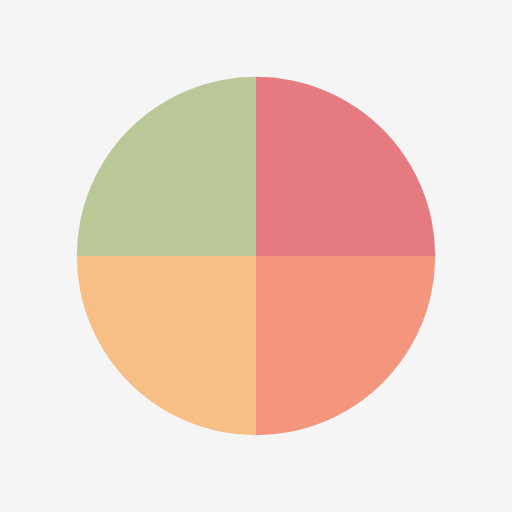
t = 0.00 s
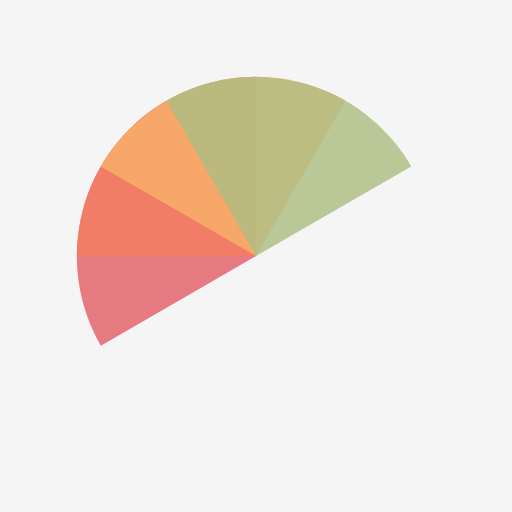
t = 0.51 s
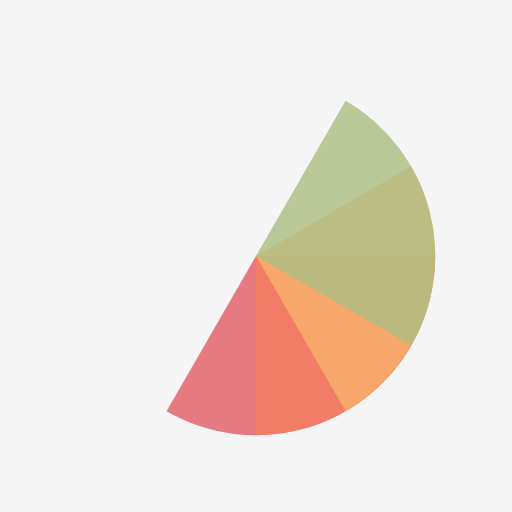
t = 1.01 s
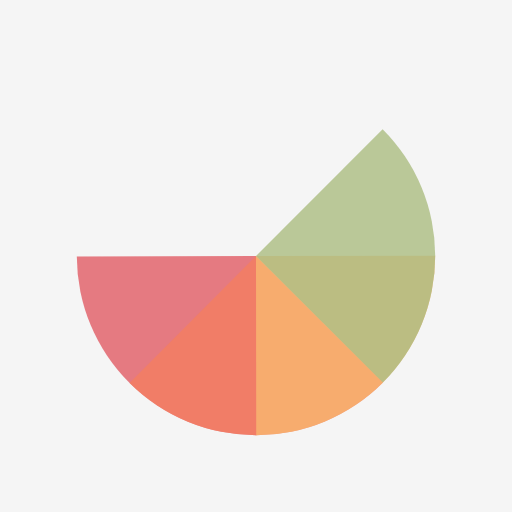
t = 1.14 s
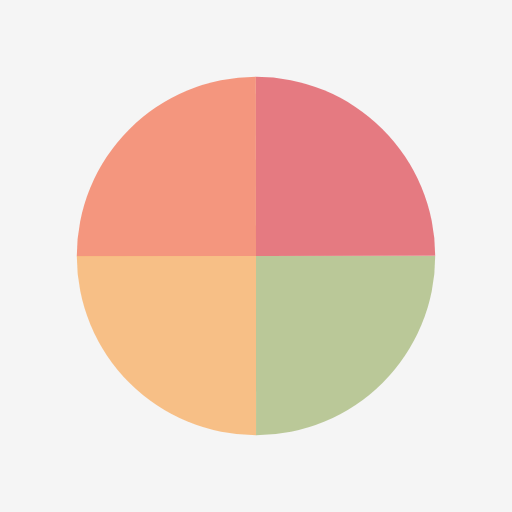
t = 1.52 s
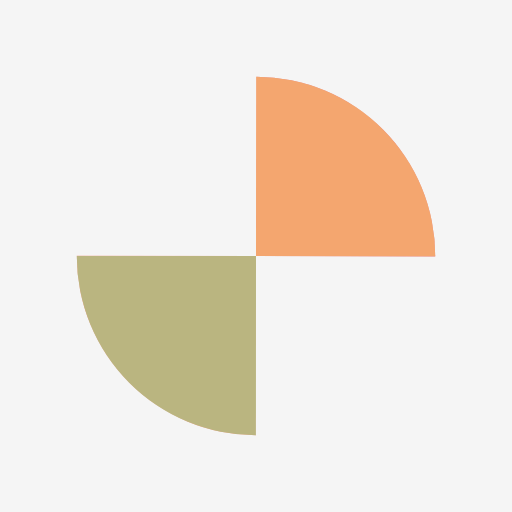
t = 2.27 s

The animated SVG that drew these frames (rendered in a browser with its animation timeline set to each time). Animation: 4 SMIL elements (animateTransform=4); one cycle of 3.03 s, repeats indefinitely.

<?xml version="1.0" encoding="utf-8"?>
<svg xmlns="http://www.w3.org/2000/svg" xmlns:xlink="http://www.w3.org/1999/xlink" style="margin: auto; background: rgba(245, 245, 245); display: block; shape-rendering: auto;" width="=100px" height="100px" viewBox="0 0 100 100" preserveAspectRatio="xMidYMid">
<g transform="translate(50 50)">
  <g transform="scale(0.7)">
    <g transform="translate(-50 -50)">
      <g>
        <animateTransform attributeName="transform" type="rotate" repeatCount="indefinite" values="0 50 50;360 50 50" keyTimes="0;1" dur="0.7575757575757576s"></animateTransform>
        <path fill-opacity="0.8" fill="#e15b64" d="M50 50L50 0A50 50 0 0 1 100 50Z"></path>
      </g>
      <g>
        <animateTransform attributeName="transform" type="rotate" repeatCount="indefinite" values="0 50 50;360 50 50" keyTimes="0;1" dur="1.0101010101010102s"></animateTransform>
        <path fill-opacity="0.8" fill="#f47e60" d="M50 50L50 0A50 50 0 0 1 100 50Z" transform="rotate(90 50 50)"></path>
      </g>
      <g>
        <animateTransform attributeName="transform" type="rotate" repeatCount="indefinite" values="0 50 50;360 50 50" keyTimes="0;1" dur="1.5151515151515151s"></animateTransform>
        <path fill-opacity="0.8" fill="#f8b26a" d="M50 50L50 0A50 50 0 0 1 100 50Z" transform="rotate(180 50 50)"></path>
      </g>
      <g>
        <animateTransform attributeName="transform" type="rotate" repeatCount="indefinite" values="0 50 50;360 50 50" keyTimes="0;1" dur="3.0303030303030303s"></animateTransform>
        <path fill-opacity="0.8" fill="#abbd81" d="M50 50L50 0A50 50 0 0 1 100 50Z" transform="rotate(270 50 50)"></path>
      </g>
    </g>
  </g>
</g>
<!-- [ldio] generated by https://loading.io/ --></svg>